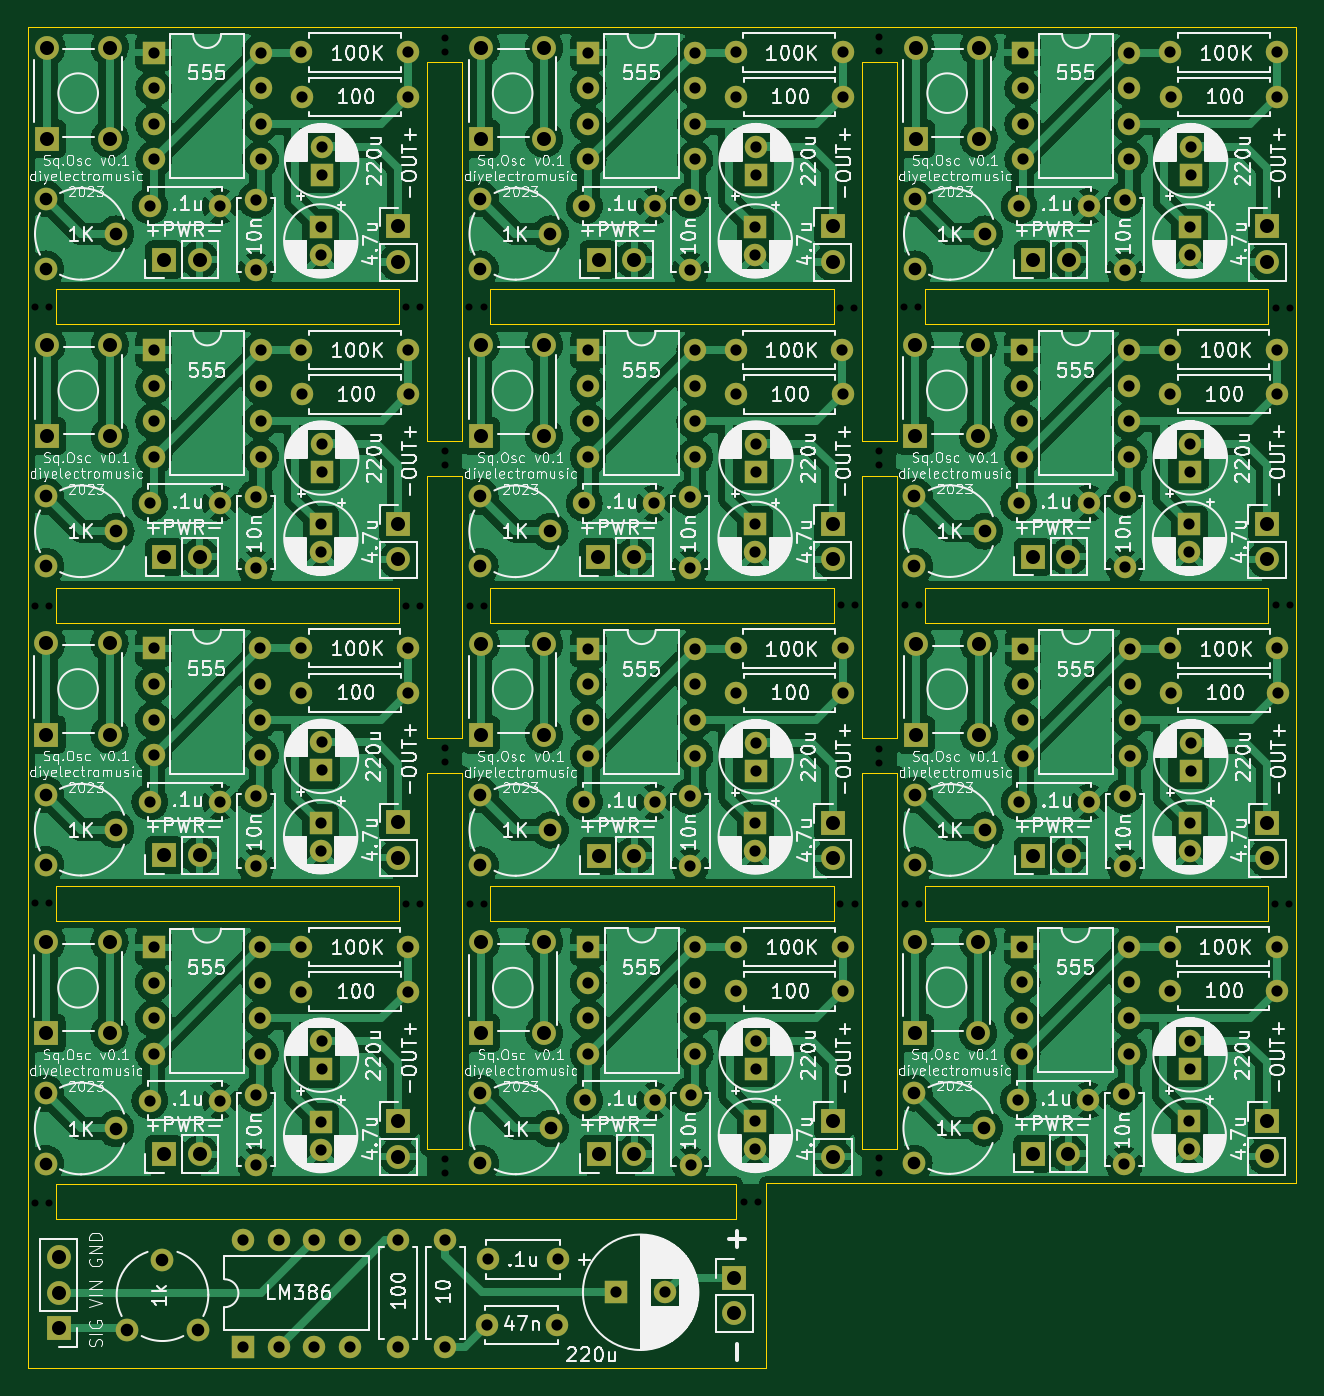
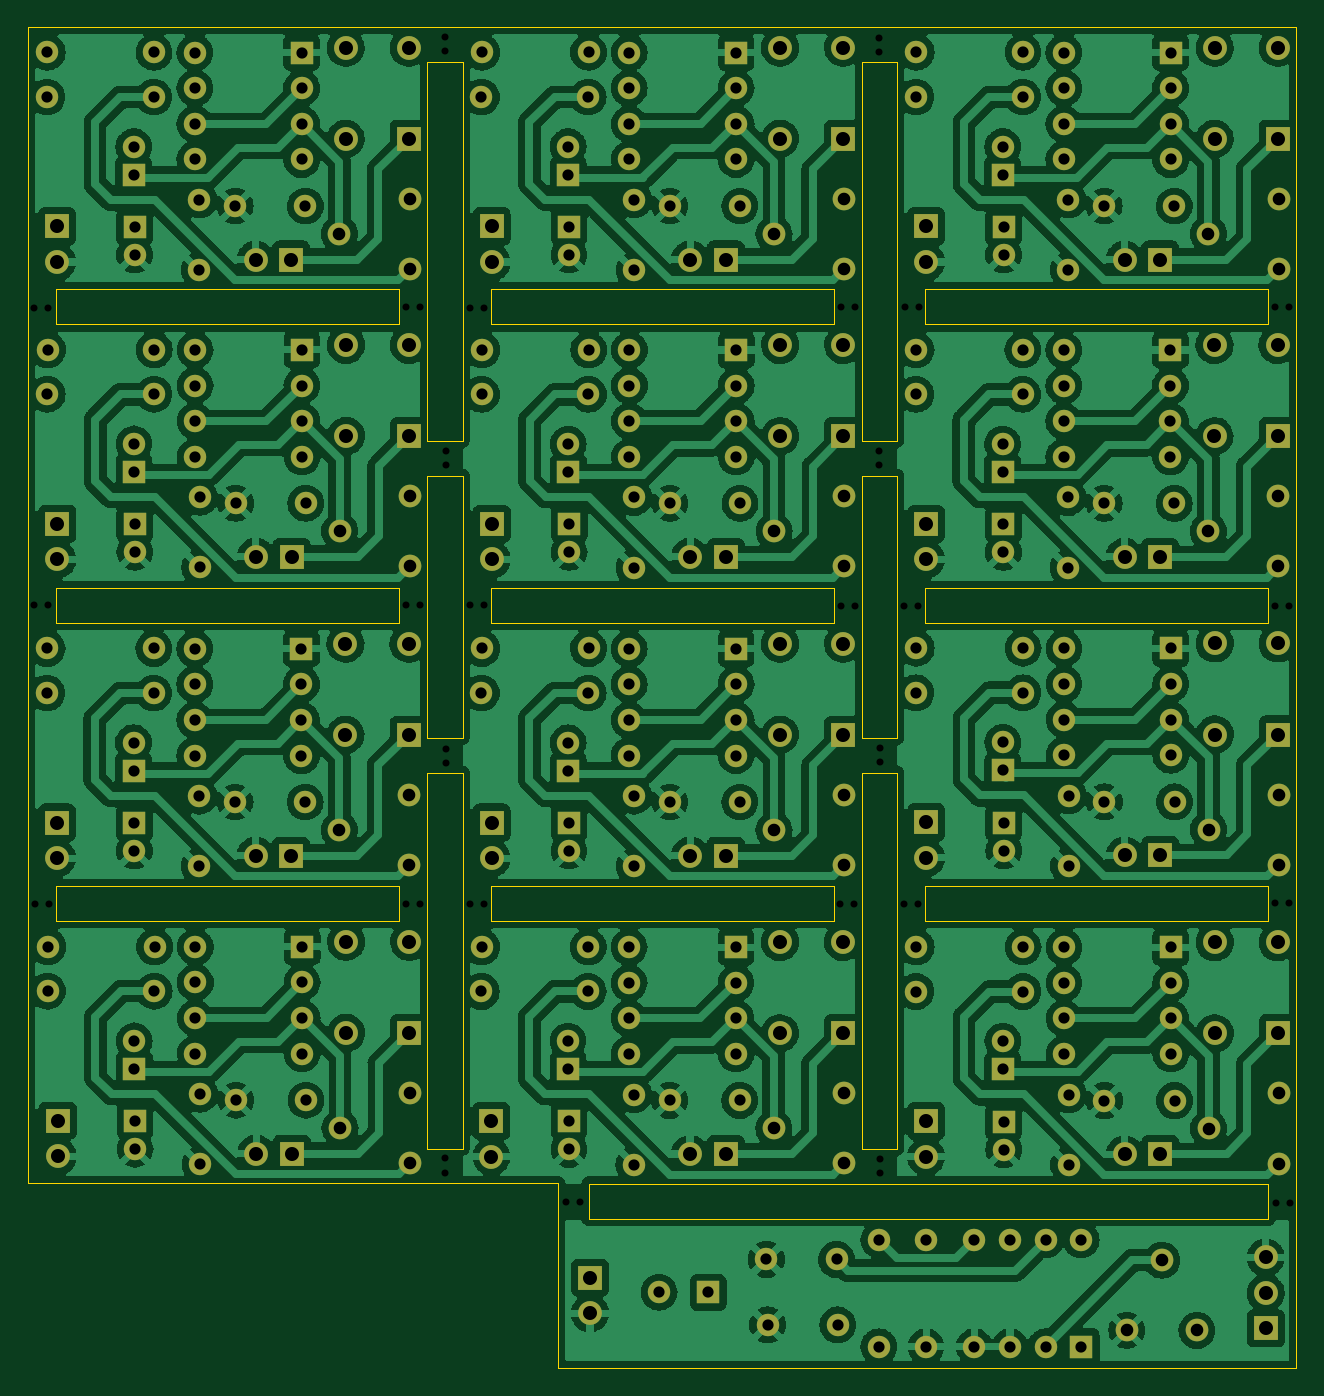
Circuit board: 8 layer files. Board 90.5 x 95.7 mm.
- bottom_copper: SquareOscillator-B_Cu.gbr (685462 bytes)
- bottom_mask: SquareOscillator-B_Mask.gbr (13940 bytes)
- bottom_silk: SquareOscillator-B_Silkscreen.gbr (464 bytes)
- outline: SquareOscillator-Edge_Cuts.gbr (3893 bytes)
- top_copper: SquareOscillator-F_Cu.gbr (495856 bytes)
- top_mask: SquareOscillator-F_Mask.gbr (13940 bytes)
- top_silk: SquareOscillator-F_Silkscreen.gbr (402946 bytes)
- drill: SquareOscillator.drl (7696 bytes)

=== bottom_copper: SquareOscillator-B_Cu.gbr (685462 bytes, source omitted) ===
=== bottom_mask: SquareOscillator-B_Mask.gbr (13940 bytes, source omitted) ===
=== bottom_silk: SquareOscillator-B_Silkscreen.gbr ===
%TF.GenerationSoftware,KiCad,Pcbnew,(6.0.5)*%
%TF.CreationDate,2023-08-07T19:05:31+01:00*%
%TF.ProjectId,SquareOscillator,53717561-7265-44f7-9363-696c6c61746f,rev?*%
%TF.SameCoordinates,Original*%
%TF.FileFunction,Legend,Bot*%
%TF.FilePolarity,Positive*%
%FSLAX46Y46*%
G04 Gerber Fmt 4.6, Leading zero omitted, Abs format (unit mm)*
G04 Created by KiCad (PCBNEW (6.0.5)) date 2023-08-07 19:05:31*
%MOMM*%
%LPD*%
G01*
G04 APERTURE LIST*
G04 APERTURE END LIST*
M02*

=== outline: SquareOscillator-Edge_Cuts.gbr ===
%TF.GenerationSoftware,KiCad,Pcbnew,(6.0.5)*%
%TF.CreationDate,2023-08-07T19:05:31+01:00*%
%TF.ProjectId,SquareOscillator,53717561-7265-44f7-9363-696c6c61746f,rev?*%
%TF.SameCoordinates,Original*%
%TF.FileFunction,Profile,NP*%
%FSLAX46Y46*%
G04 Gerber Fmt 4.6, Leading zero omitted, Abs format (unit mm)*
G04 Created by KiCad (PCBNEW (6.0.5)) date 2023-08-07 19:05:31*
%MOMM*%
%LPD*%
G01*
G04 APERTURE LIST*
%TA.AperFunction,Profile*%
%ADD10C,0.100000*%
%TD*%
G04 APERTURE END LIST*
D10*
X25000000Y-25000000D02*
X25010000Y-120660000D01*
X115500000Y-25000000D02*
X25000000Y-25000000D01*
X115500000Y-107490000D02*
X115500000Y-25000000D01*
X77680000Y-107490000D02*
X115500000Y-107490000D01*
X77680000Y-120660000D02*
X77680000Y-107490000D01*
X25010000Y-120660000D02*
X77680000Y-120660000D01*
X27000000Y-107500000D02*
X75500000Y-107500000D01*
X75500000Y-107500000D02*
X75500000Y-110000000D01*
X75500000Y-110000000D02*
X27000000Y-110000000D01*
X27000000Y-110000000D02*
X27000000Y-107500000D01*
X84500000Y-78200000D02*
X87000000Y-78200000D01*
X87000000Y-78200000D02*
X87000000Y-105000000D01*
X87000000Y-105000000D02*
X84500000Y-105000000D01*
X84500000Y-105000000D02*
X84500000Y-78200000D01*
X53500000Y-78200000D02*
X56000000Y-78200000D01*
X56000000Y-78200000D02*
X56000000Y-105000000D01*
X56000000Y-105000000D02*
X53500000Y-105000000D01*
X53500000Y-105000000D02*
X53500000Y-78200000D01*
X89000000Y-86290000D02*
X113500000Y-86290000D01*
X113500000Y-86290000D02*
X113500000Y-88790000D01*
X113500000Y-88790000D02*
X89000000Y-88790000D01*
X89000000Y-88790000D02*
X89000000Y-86290000D01*
X27000000Y-86290000D02*
X51500000Y-86290000D01*
X51500000Y-86290000D02*
X51500000Y-88790000D01*
X51500000Y-88790000D02*
X27000000Y-88790000D01*
X27000000Y-88790000D02*
X27000000Y-86290000D01*
X58000000Y-86290000D02*
X82500000Y-86290000D01*
X82500000Y-86290000D02*
X82500000Y-88790000D01*
X82500000Y-88790000D02*
X58000000Y-88790000D01*
X58000000Y-88790000D02*
X58000000Y-86290000D01*
X84500000Y-57000000D02*
X87000000Y-57000000D01*
X87000000Y-57000000D02*
X87000000Y-75700000D01*
X87000000Y-75700000D02*
X84500000Y-75700000D01*
X84500000Y-75700000D02*
X84500000Y-57000000D01*
X53500000Y-57000000D02*
X56000000Y-57000000D01*
X56000000Y-57000000D02*
X56000000Y-75700000D01*
X56000000Y-75700000D02*
X53500000Y-75700000D01*
X53500000Y-75700000D02*
X53500000Y-57000000D01*
X89000000Y-65000000D02*
X113500000Y-65000000D01*
X113500000Y-65000000D02*
X113500000Y-67500000D01*
X113500000Y-67500000D02*
X89000000Y-67500000D01*
X89000000Y-67500000D02*
X89000000Y-65000000D01*
X27000000Y-65000000D02*
X51500000Y-65000000D01*
X51500000Y-65000000D02*
X51500000Y-67500000D01*
X51500000Y-67500000D02*
X27000000Y-67500000D01*
X27000000Y-67500000D02*
X27000000Y-65000000D01*
X58000000Y-65000000D02*
X82500000Y-65000000D01*
X82500000Y-65000000D02*
X82500000Y-67500000D01*
X82500000Y-67500000D02*
X58000000Y-67500000D01*
X58000000Y-67500000D02*
X58000000Y-65000000D01*
X89000000Y-43700000D02*
X113500000Y-43700000D01*
X113500000Y-43700000D02*
X113500000Y-46200000D01*
X113500000Y-46200000D02*
X89000000Y-46200000D01*
X89000000Y-46200000D02*
X89000000Y-43700000D01*
X58000000Y-43700000D02*
X82500000Y-43700000D01*
X82500000Y-43700000D02*
X82500000Y-46200000D01*
X82500000Y-46200000D02*
X58000000Y-46200000D01*
X58000000Y-46200000D02*
X58000000Y-43700000D01*
X27000000Y-43700000D02*
X51500000Y-43700000D01*
X51500000Y-43700000D02*
X51500000Y-46200000D01*
X51500000Y-46200000D02*
X27000000Y-46200000D01*
X27000000Y-46200000D02*
X27000000Y-43700000D01*
X84500000Y-27500000D02*
X87000000Y-27500000D01*
X87000000Y-27500000D02*
X87000000Y-54500000D01*
X87000000Y-54500000D02*
X84500000Y-54500000D01*
X84500000Y-54500000D02*
X84500000Y-27500000D01*
X53500000Y-27500000D02*
X56000000Y-27500000D01*
X56000000Y-27500000D02*
X56000000Y-54500000D01*
X56000000Y-54500000D02*
X53500000Y-54500000D01*
X53500000Y-54500000D02*
X53500000Y-27500000D01*
M02*

=== top_copper: SquareOscillator-F_Cu.gbr (495856 bytes, source omitted) ===
=== top_mask: SquareOscillator-F_Mask.gbr (13940 bytes, source omitted) ===
=== top_silk: SquareOscillator-F_Silkscreen.gbr (402946 bytes, source omitted) ===
=== drill: SquareOscillator.drl (7696 bytes, source omitted) ===
